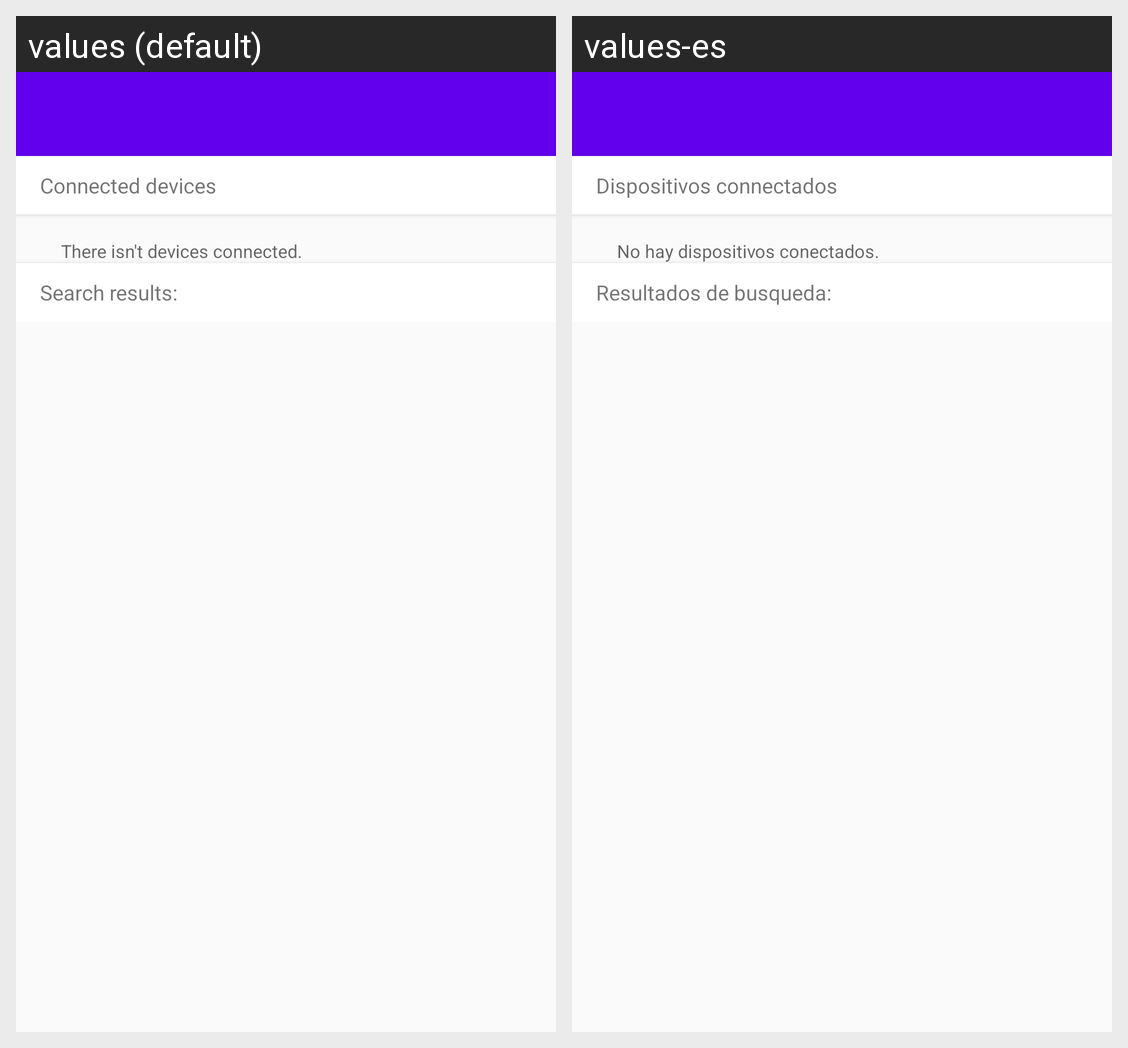

For this localized Android screen grid, give each drawn string resource with its value in every locale shown.
Android screen res/layout/activity_sensors.xml rendered under 2 locales, left to right: values (default), values-es. Device: Nexus 5 (rendered at 1080×1920; each locale shown at half size, 540×960, under a caption strip naming it); theme AppTheme.NoActionBar.
Strings drawn on this screen, with the default value and each locale's value (text and hints the layout hard-codes, and strings that could not be matched under every locale, appear in the picture but are not listed):

connected_devices
  values: Connected devices
  values-es: Dispositivos connectados

no_devices_msg
  values: There isn't devices connected.
  values-es: No hay dispositivos conectados.

search_results
  values: Search results:
  values-es: Resultados de busqueda:
